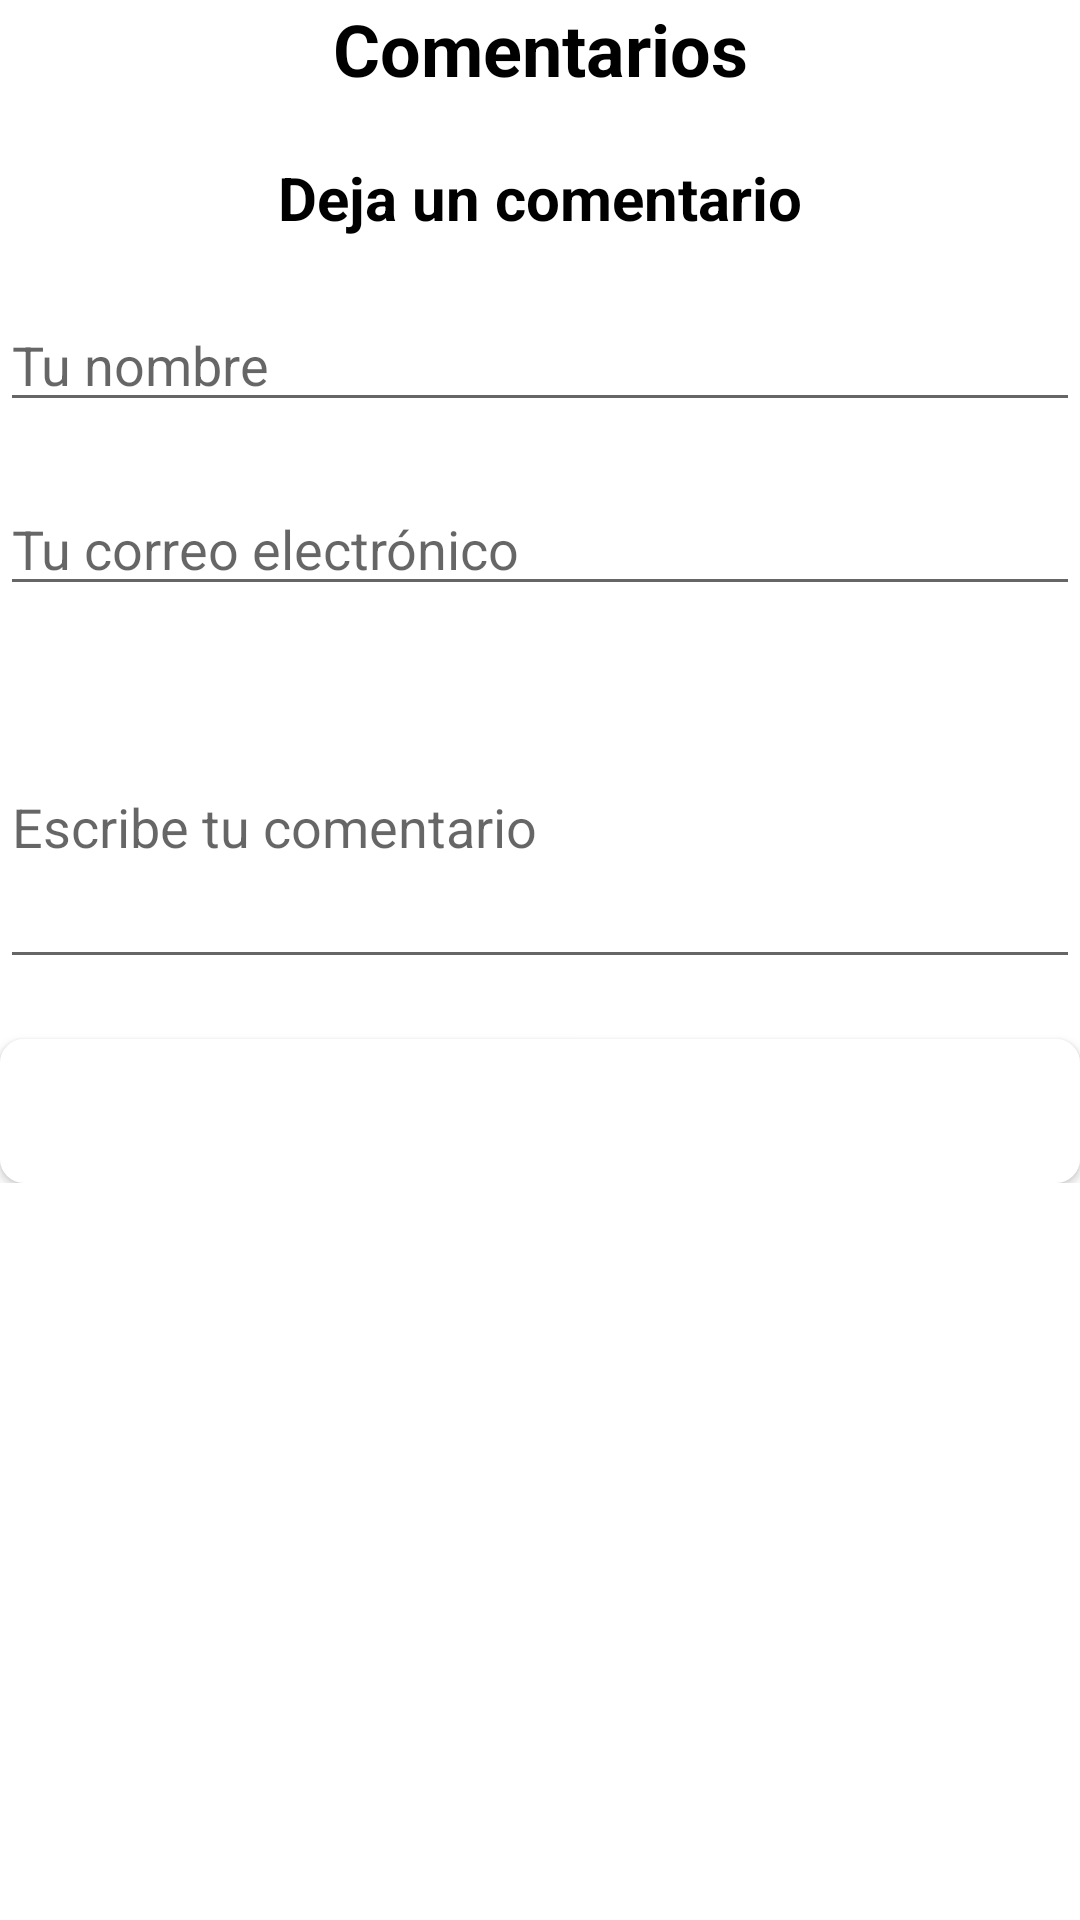

Write the Android layout XML for this screen, with the resource values it uses.
<!-- AndroidManifest.xml: application theme Theme.IBooking -->
<!-- res/layout/activity_comment.xml -->
<?xml version="1.0" encoding="utf-8"?>
<RelativeLayout xmlns:android="http://schemas.android.com/apk/res/android"
    android:layout_width="match_parent"
    android:layout_height="match_parent"
    android:background="@color/white">


    
    <TextView
        android:id="@+id/comment_title"
        android:layout_width="match_parent"
        android:layout_height="wrap_content"
        android:gravity="center_horizontal"
        android:text="@string/comment_title"
        android:textColor="@color/black"
        android:textSize="24sp"
        android:textStyle="bold" />

    
    <LinearLayout
        android:id="@+id/comment_section"
        android:layout_width="match_parent"
        android:layout_height="wrap_content"
        android:layout_below="@id/comment_title"
        android:layout_marginTop="20dp"
        android:orientation="vertical">

        
        <LinearLayout
            android:id="@+id/comment_form"
            android:layout_width="match_parent"
            android:layout_height="wrap_content"
            android:orientation="vertical">

            
            <TextView
                android:id="@+id/comment_form_title"
                android:layout_width="match_parent"
                android:layout_height="wrap_content"
                android:gravity="center_horizontal"
                android:text="@string/comment_form_title"
                android:textColor="@color/black"
                android:textSize="20sp"
                android:textStyle="bold" />

            
            <EditText
                android:id="@+id/comment_name"
                android:layout_width="match_parent"
                android:layout_height="wrap_content"
                android:layout_marginTop="20dp"
                android:hint="@string/comment_name_hint"
                android:inputType="textPersonName" />

            
            <EditText
                android:id="@+id/comment_email"
                android:layout_width="match_parent"
                android:layout_height="wrap_content"
                android:layout_marginTop="20dp"
                android:hint="@string/comment_email_hint"
                android:inputType="textEmailAddress" />

    
            <EditText
                android:id="@+id/comment_text"
                android:layout_width="match_parent"
                android:layout_height="wrap_content"
                android:layout_marginTop="20dp"
                android:hint="@string/comment_text_hint"
                android:inputType="textMultiLine"
                android:minLines="4" />

            
            <Button
                android:id="@+id/comment_send_button"
                android:layout_width="match_parent"
                android:layout_height="wrap_content"
                android:layout_marginTop="20dp"
                android:text="@string/comment_send_button"
                android:textSize="16sp"
                android:background="@drawable/button_background"
                android:onClick="sendComment"
                android:style="@style/BookingButtonStyle" />


        </LinearLayout>

        
        <ListView
            android:id="@+id/comment_list"
            android:layout_width="match_parent"
            android:layout_height="wrap_content"
            android:layout_marginTop="20dp"
            android:divider="@null"
            android:dividerHeight="0dp" />
    </LinearLayout>
</RelativeLayout>
<!-- resources referenced by this layout -->
<resources>
  <color name="black">#000000</color>
  <color name="white">#ffffff</color>
  <!-- drawable button_background (drawable) -->
  <?xml version="1.0" encoding="utf-8"?>
  <selector xmlns:android="http://schemas.android.com/apk/res/android">
      <item android:state_pressed="true">
          <shape android:shape="rectangle">
              <corners android:radius="8dp" />
              <solid android:color="@color/dark_blue" />
          </shape>
      </item>
      <item android:state_focused="true">
          <shape android:shape="rectangle">
              <corners android:radius="8dp" />
              <stroke android:width="2dp" android:color="@color/dark_blue" />
          </shape>
      </item>
      <item>
          <shape android:shape="rectangle">
              <corners android:radius="8dp" />
              <solid android:color="@color/booking_white" />
          </shape>
      </item>
  </selector>
  <string name="comment_email_hint">Tu correo electrónico</string>
  <string name="comment_form_title">Deja un comentario</string>
  <string name="comment_name_hint">Tu nombre</string>
  <string name="comment_send_button">Enviar</string>
  <string name="comment_text_hint">Escribe tu comentario</string>
  <string name="comment_title">Comentarios</string>
  <style name="BookingButtonStyle" parent="Widget.AppCompat.Button">
          <item name="android:textColor">@color/white</item>
          <item name="android:background">@drawable/booking_button_background</item>
  
      </style>
  <style name="Theme.IBooking" parent="Theme.MaterialComponents.DayNight.DarkActionBar">
          
  
          
          <item name="colorPrimary">#FF5722</item>
  
          
          <item name="colorPrimaryDark">#E64A19</item>
  
          
          <item name="backgroundColor">#FFFFFF</item>
          <item name="colorOnPrimary">@color/white</item>
          
  
          <item name="colorOnSecondary">@color/black</item>
          
          <item name="android:statusBarColor">?attr/colorPrimaryVariant</item>
  
  
          <style name="BookingButtonStyle" parent="Widget.AppCompat.Button">
              <item name="android:textColor">@color/white</item>
              <item name="android:background">@drawable/booking_button_background</item>
  
          </style>
  
      </style>
  <color name="dark_blue">#00BFFF</color>
  <color name="booking_white">#FFFFFF</color>
  <!-- drawable booking_button_background (drawable) -->
  <?xml version="1.0" encoding="utf-8"?>
      <shape xmlns:android="http://schemas.android.com/apk/res/android"
          android:shape="rectangle">
          <solid android:color="@color/DodgerBlue"/>
          <corners android:radius="4dp"/>
      </shape>
</resources>
